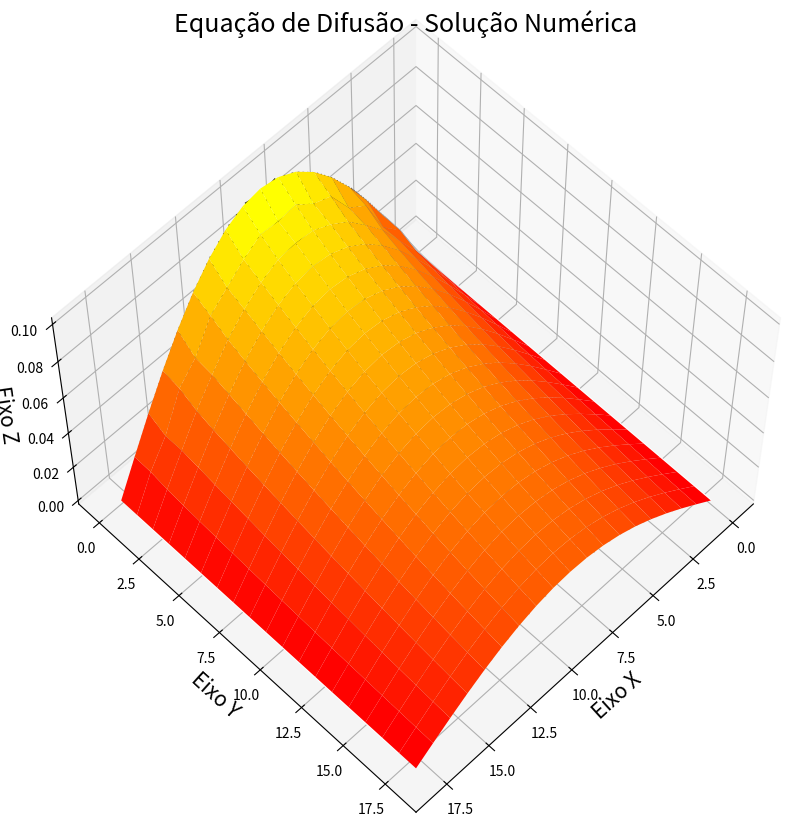
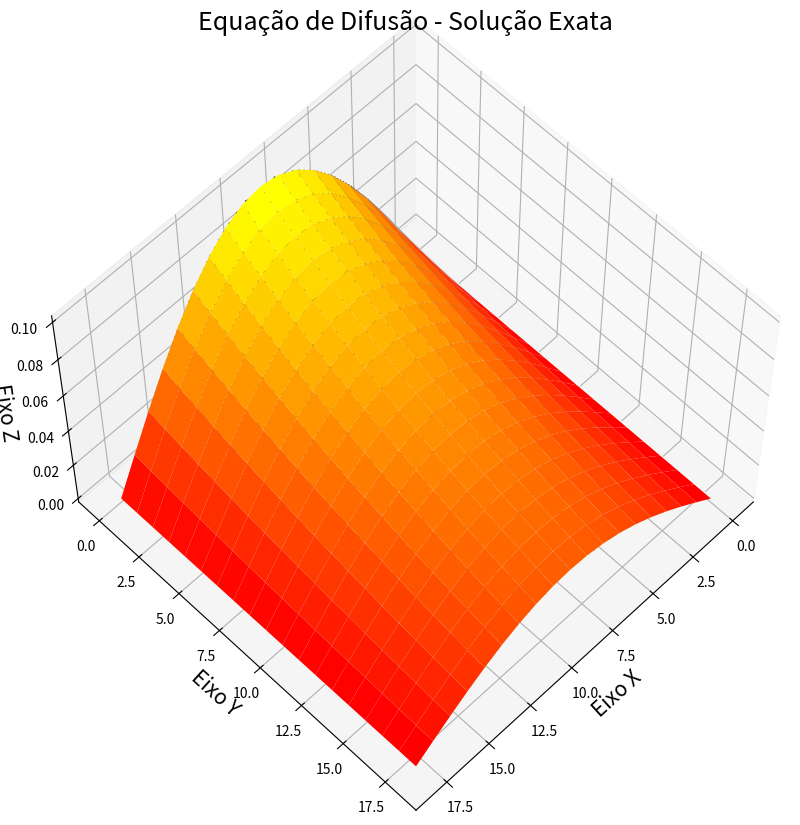

Recreate these plots in Python, in order.
import numpy as np
import matplotlib.pyplot as plt

N = 18
h = 1/N
N_it = 10000
w = 1.1
b = 1/(h*np.pi**2)


#definindo as matrizes nulas
matriz_N = np.zeros((N+1, N+1),float) #matriz numerica
matriz_E = np.zeros((N+1, N+1),float) #matriz exata
matriz_e = np.zeros((N+1, N+1),float) #matriz de erros

#aplicando as condições de contorno
for i in range(N+1):
    matriz_N[i][0] = (1/np.pi**2) * np.sin(np.pi*i*h)
    matriz_N[i][N] = (1/(np.exp(1)*np.pi**2)) * np.sin(np.pi*i*h)

#aplicando o método SOR
for k in range(N_it):
    for i in range(1,N):
        for j in range(1,N):
            matriz_N[i][j] = w *((1 + 2.*b)* matriz_N[i][j+1] - b* (matriz_N[i+1][j+1] + matriz_N[i-1][j+1])) + (1. - w) * matriz_N[i][j]
            
#montando a matriz exata e o erro
erro_quad = 0.0
for i in range(N+1):
    for j in range(N+1):
        matriz_E[i][j] = (1/np.pi**2)*np.exp(-j*h) * np.sin(np.pi*i*h)
        matriz_e[i][j] = matriz_E[i][j] - matriz_N[i][j]
        erro_quad = erro_quad + matriz_e[i][j]**2

print("A matriz numérica é:", matriz_N)
print("\n\nO erro quadratico é:", erro_quad)
        
#plot do gráfico 3D
x  = range(0,N+1)
y = range(0,N+1)
X,Y = np.meshgrid(x,y) 
def f():
    z = matriz_N[X,Y]  
    return z;

Z = f()

def g():
    r = matriz_E[X,Y]
    return r
    
R = g()

fig = plt.figure(figsize=(10,10))
ax = plt.axes(projection='3d')
ax.contour3D(X,Y,Z,50,cmap='binary')
ax.plot_surface(X,Y,Z,rstride=1,cstride=1,cmap='autumn',edgecolor='none')
ax.set_title('Equação de Difusão - Solução Numérica', fontsize=18)
ax.set_xlabel('Eixo X',fontsize=15)
ax.set_ylabel('Eixo Y',fontsize=15)
ax.set_zlabel('Eixo Z',fontsize=15)
ax.view_init(60,45)

fig = plt.figure(figsize=(10,10))
ax = plt.axes(projection='3d')
ax.contour3D(X,Y,R,50,cmap='binary')
ax.plot_surface(X,Y,R,rstride=1,cstride=1,cmap=  'autumn',edgecolor='none')
ax.set_title('Equação de Difusão - Solução Exata', fontsize=18)
ax.set_xlabel('Eixo X',fontsize=15)
ax.set_ylabel('Eixo Y',fontsize=15)
ax.set_zlabel('Eixo Z',fontsize=15)
ax.view_init(60,45)

plt.show()

